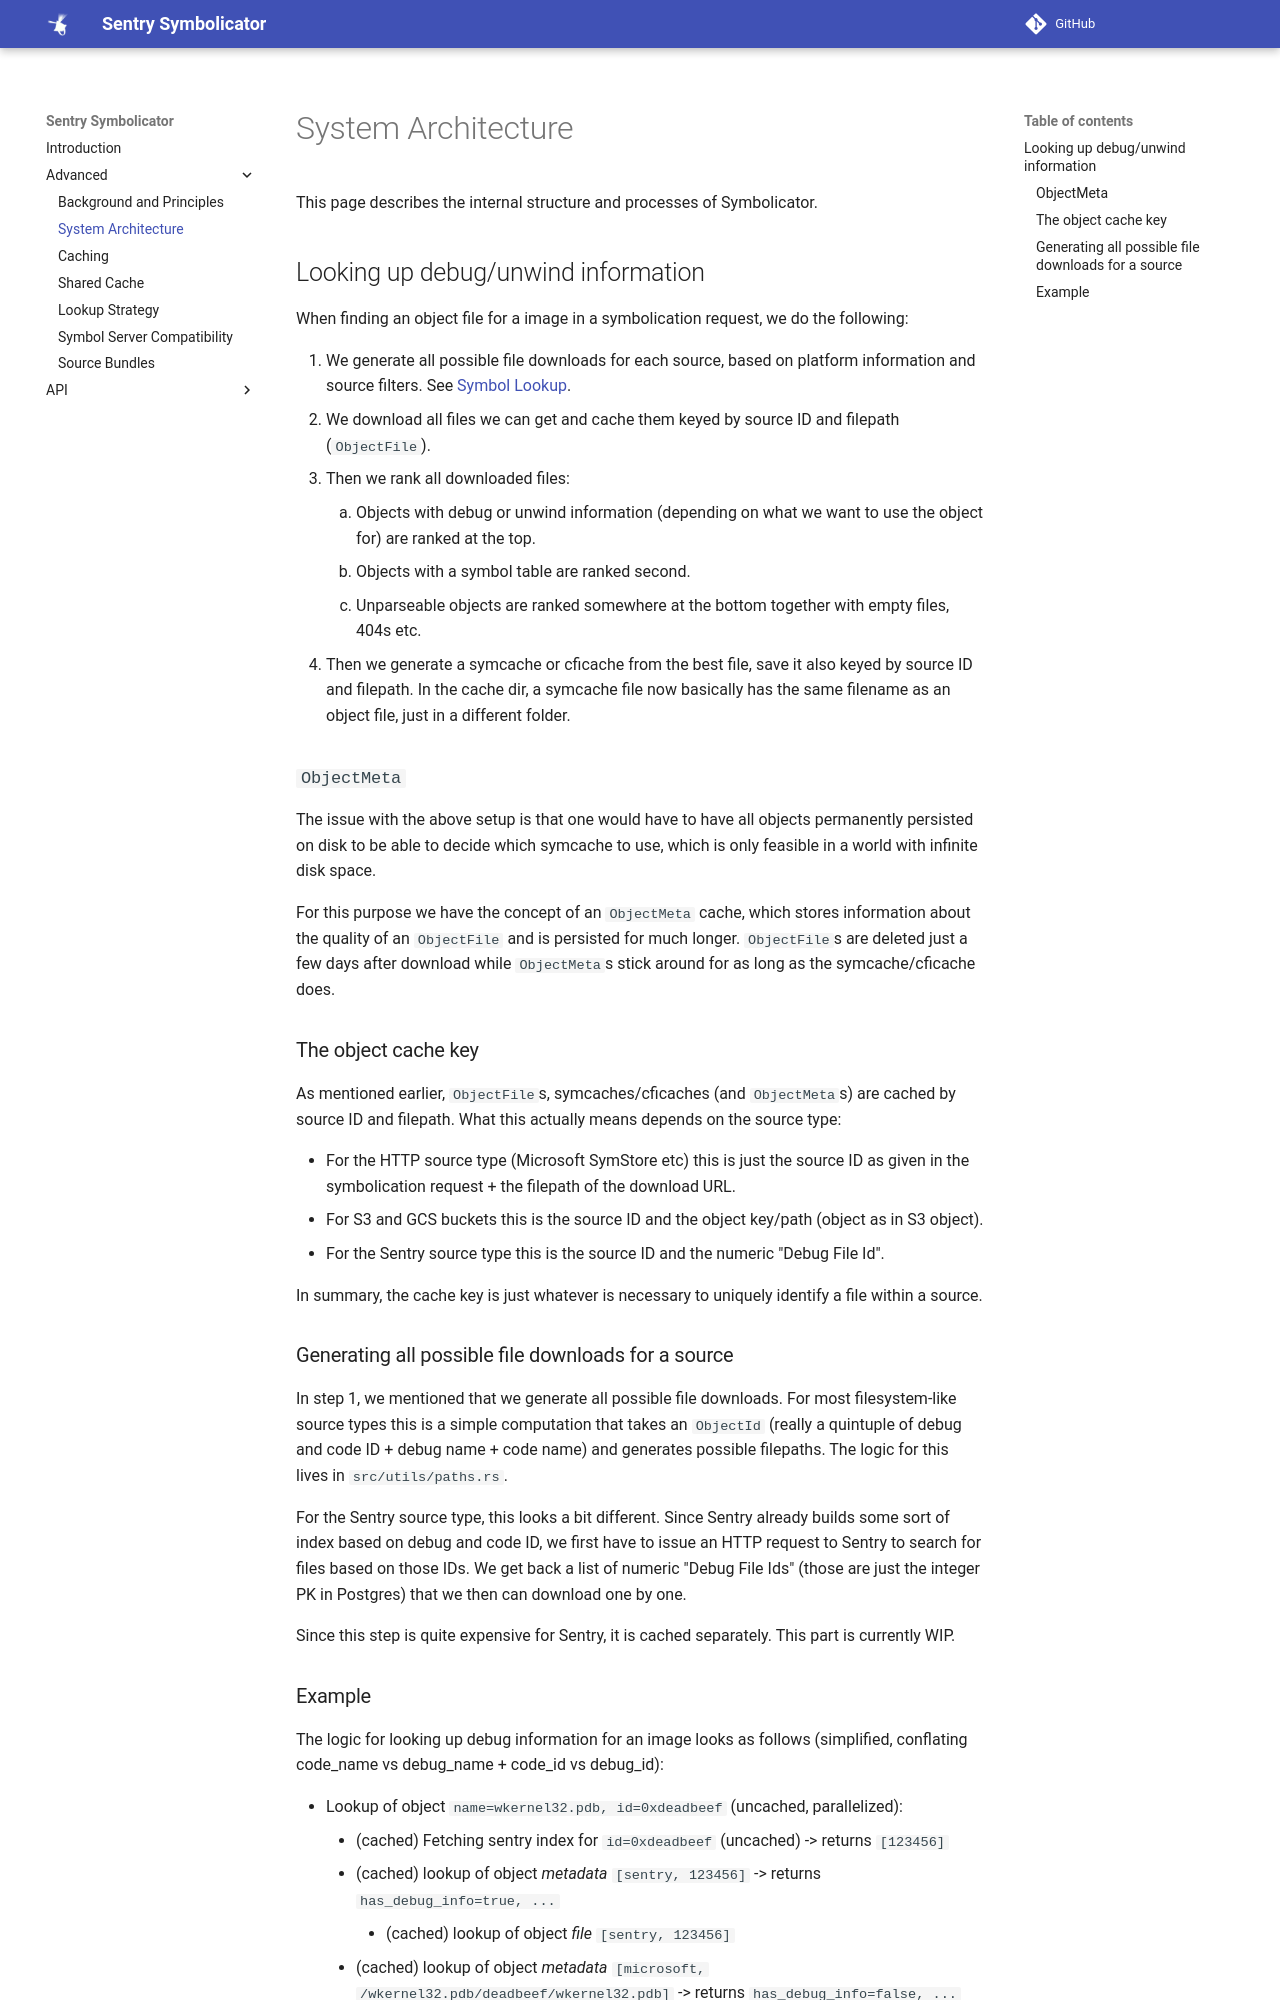

repository: getsentry/symbolicator · page: advanced/system-architecture/index.html · generator: mkdocs

# System Architecture

This page describes the internal structure and processes of Symbolicator.

## Looking up debug/unwind information

When finding an object file for a image in a symbolication request, we do the
following:

1. We generate all possible file downloads for each source, based on platform
   information and source filters. See [Symbol Lookup](symbol-lookup.md).
2. We download all files we can get and cache them keyed by source ID and
   filepath (`ObjectFile`).
3. Then we rank all downloaded files:
    1. Objects with debug or unwind information (depending on what we want to use
       the object for) are ranked at the top.
    2. Objects with a symbol table are ranked second.
    3. Unparseable objects are ranked somewhere at the bottom together with empty
       files, 404s etc.
3. Then we generate a symcache or cficache from the best file, save it also
   keyed by source ID and filepath. In the cache dir, a symcache file now
   basically has the same filename as an object file, just in a different
   folder.

### `ObjectMeta`

The issue with the above setup is that one would have to have all objects
permanently persisted on disk to be able to decide which symcache to use, which
is only feasible in a world with infinite disk space.

For this purpose we have the concept of an `ObjectMeta` cache, which stores
information about the quality of an `ObjectFile` and is persisted for much
longer. `ObjectFile`s are deleted just a few days after download while
`ObjectMeta`s stick around for as long as the symcache/cficache does.

### The object cache key

As mentioned earlier, `ObjectFile`s, symcaches/cficaches (and `ObjectMeta`s) are
cached by source ID and filepath. What this actually means depends on the source
type:

* For the HTTP source type (Microsoft SymStore etc) this is just the source ID
  as given in the symbolication request + the filepath of the download URL.
* For S3 and GCS buckets this is the source ID and the object key/path (object
  as in S3 object).
* For the Sentry source type this is the source ID and the numeric "Debug File
  Id".

In summary, the cache key is just whatever is necessary to uniquely identify a
file within a source.


### Generating all possible file downloads for a source

In step 1, we mentioned that we generate all possible file downloads. For most
filesystem-like source types this is a simple computation that takes an
`ObjectId` (really a quintuple of debug and code ID + debug name + code name)
and generates possible filepaths. The logic for this lives in
`src/utils/paths.rs`.

For the Sentry source type, this looks a bit different. Since Sentry already
builds some sort of index based on debug and code ID, we first have to issue an
HTTP request to Sentry to search for files based on those IDs. We get back a
list of numeric "Debug File Ids" (those are just the integer PK in Postgres)
that we then can download one by one.

Since this step is quite expensive for Sentry, it is cached separately. This
part is currently WIP.
